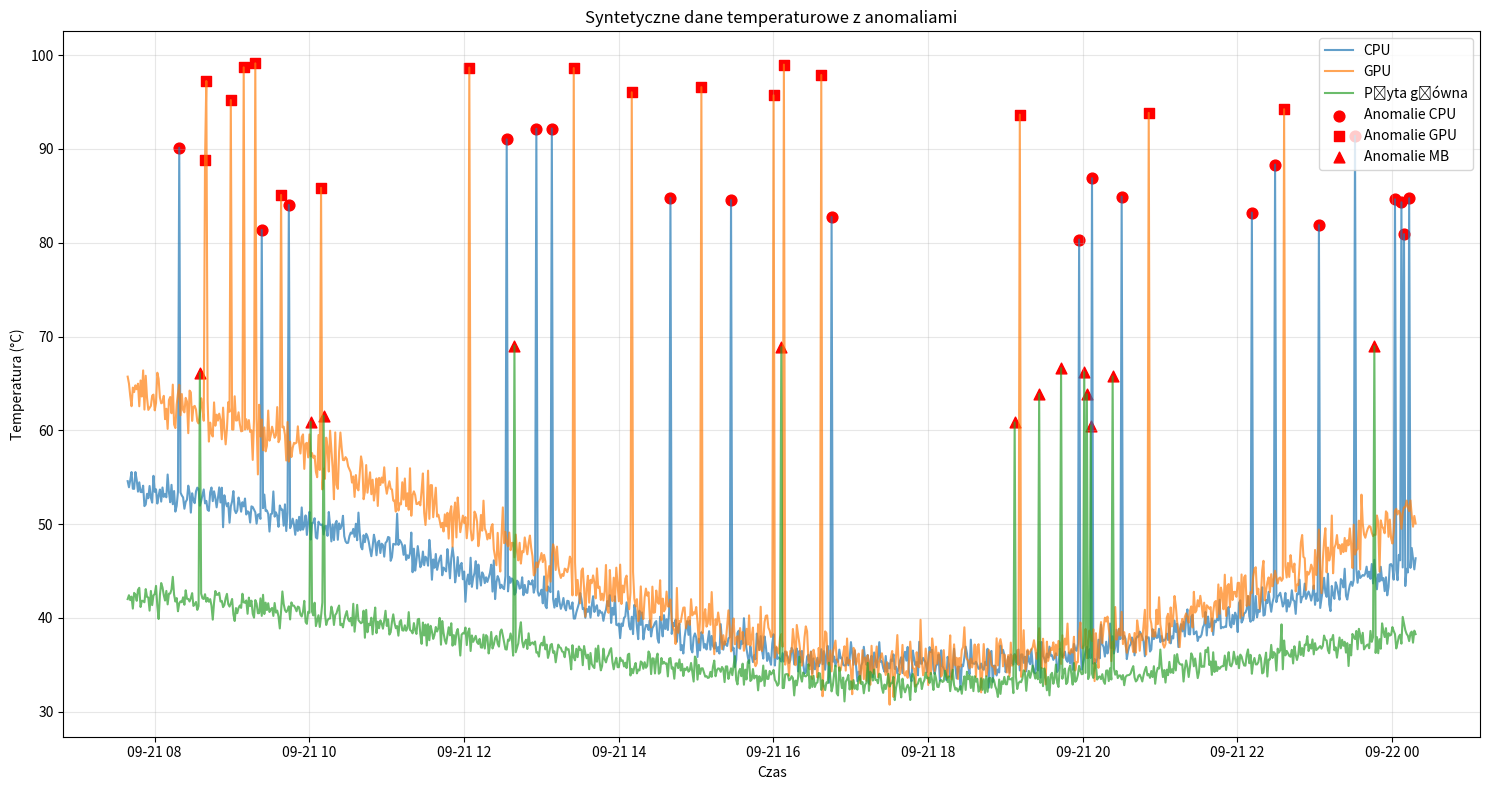
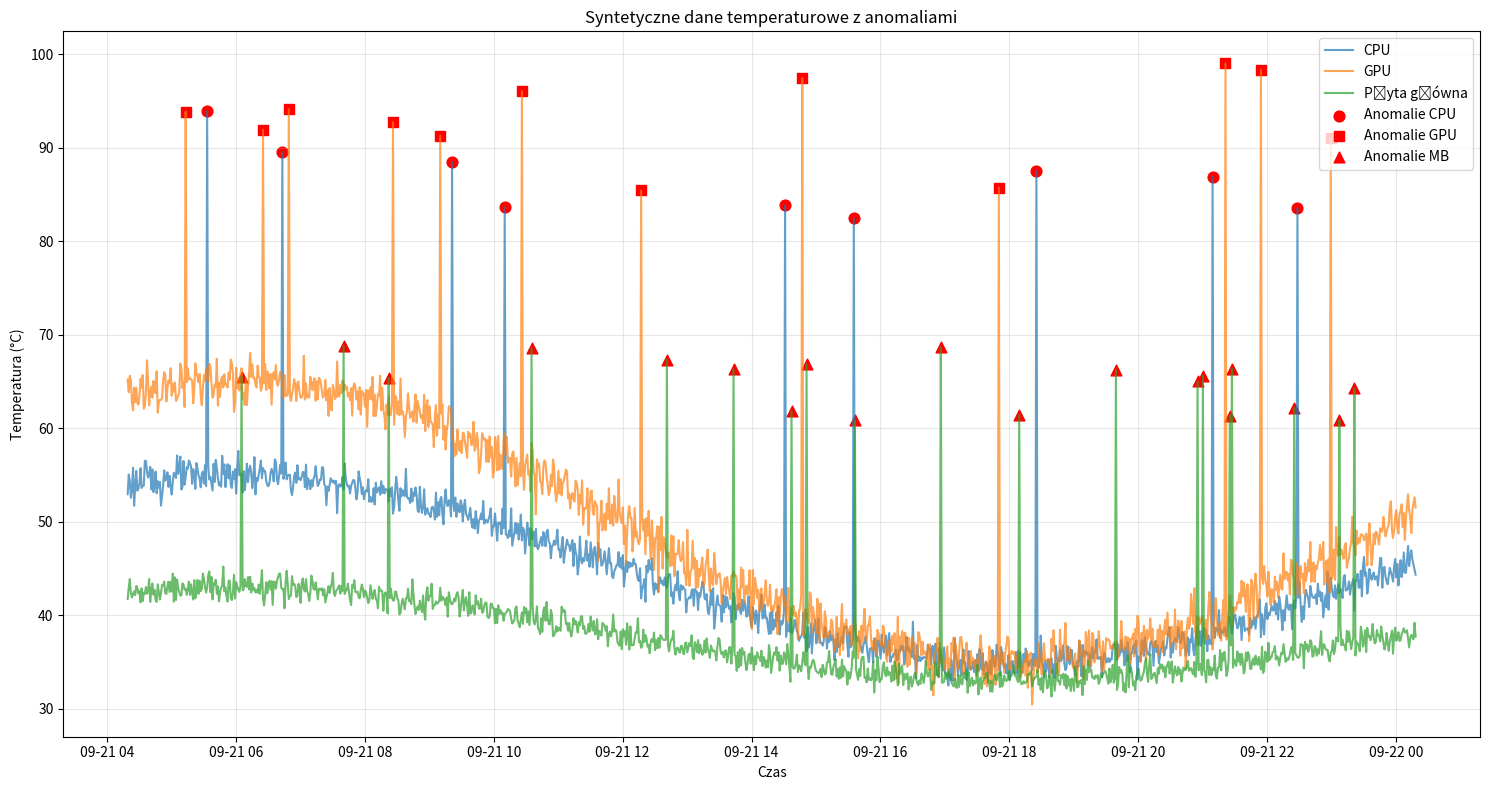

Generate these figures, in order, with matplotlib:
import numpy as np
import pandas as pd
import matplotlib.pyplot as plt
from datetime import datetime, timedelta
import os

def generate_temperature_data(n_samples=1000, n_anomalies=50, save_path="data/synthetic_temperatures.csv", seed=42):
    """
    Generuje syntetyczne dane temperaturowe z anomaliami
    """
    np.random.seed(seed)
    
    # Generowanie czasu
    start_time = datetime.now() - timedelta(minutes=n_samples)
    timestamps = [start_time + timedelta(minutes=i) for i in range(n_samples)]
    
    # Generowanie normalnych temperatur
    time_of_day = np.array([(t.hour * 60 + t.minute) / (24 * 60) for t in timestamps])
    
    # CPU
    base_temp = 45 + 10 * np.sin(2 * np.pi * time_of_day)
    cpu_temp = base_temp + np.random.normal(0, 1, n_samples)
    
    # GPU
    gpu_base_temp = 50 + 15 * np.sin(2 * np.pi * time_of_day)
    gpu_temp = gpu_base_temp + np.random.normal(0, 1.5, n_samples)
    
    # Płyta główna
    mb_base_temp = 38 + 5 * np.sin(2 * np.pi * time_of_day)
    mb_temp = mb_base_temp + np.random.normal(0, 0.8, n_samples)

    # Tworzenie DataFrame z nową kolumną anomaly_type
    df = pd.DataFrame({
        'timestamp': timestamps,
        'cpu_temp': cpu_temp,
        'gpu_temp': gpu_temp,
        'mb_temp': mb_temp,
        'is_anomaly': 0,
        'anomaly_type': None
    })

    # Generowanie anomalii
    anomaly_indices = np.random.choice(n_samples, n_anomalies, replace=False)
    
    for idx in anomaly_indices:
        anomaly_type = np.random.choice(['cpu', 'gpu', 'mb'])
        
        if anomaly_type == 'cpu':
            df.loc[idx, 'cpu_temp'] = np.random.uniform(80, 95)
        elif anomaly_type == 'gpu':
            df.loc[idx, 'gpu_temp'] = np.random.uniform(85, 100)
        else:
            df.loc[idx, 'mb_temp'] = np.random.uniform(60, 70)
        
        df.loc[idx, 'is_anomaly'] = 1
        df.loc[idx, 'anomaly_type'] = anomaly_type

    # Zapis danych
    os.makedirs(os.path.dirname(save_path), exist_ok=True)
    df.to_csv(save_path, index=False)
    
    # Wizualizacja z poprawionym zaznaczaniem anomalii
    plt.figure(figsize=(15, 8))
    
    # Normalne dane
    plt.plot(df['timestamp'], df['cpu_temp'], label='CPU', alpha=0.7)
    plt.plot(df['timestamp'], df['gpu_temp'], label='GPU', alpha=0.7)
    plt.plot(df['timestamp'], df['mb_temp'], label='Płyta główna', alpha=0.7)
    
    # Anomalie z podziałem na typy
    anomalies_cpu = df[df['anomaly_type'] == 'cpu']
    anomalies_gpu = df[df['anomaly_type'] == 'gpu']
    anomalies_mb = df[df['anomaly_type'] == 'mb']
    
    plt.scatter(anomalies_cpu['timestamp'], anomalies_cpu['cpu_temp'], 
                color='red', marker='o', s=60, label='Anomalie CPU')
    plt.scatter(anomalies_gpu['timestamp'], anomalies_gpu['gpu_temp'], 
                color='red', marker='s', s=60, label='Anomalie GPU')
    plt.scatter(anomalies_mb['timestamp'], anomalies_mb['mb_temp'], 
                color='red', marker='^', s=60, label='Anomalie MB')
    
    plt.title('Syntetyczne dane temperaturowe z anomaliami')
    plt.xlabel('Czas')
    plt.ylabel('Temperatura (°C)')
    plt.legend()
    plt.grid(True, alpha=0.3)
    plt.tight_layout()
    plt.savefig('data/synthetic_temperatures_plot.png', dpi=300)
    plt.show()

if __name__ == "__main__":
    import os
    os.makedirs("data", exist_ok=True)
    generate_temperature_data(seed=42, save_path="data/synthetic_temperatures.csv")
    generate_temperature_data(
        n_samples=1200,
        n_anomalies=40,
        save_path="data/new_temperatures.csv",
        seed=123
    )
